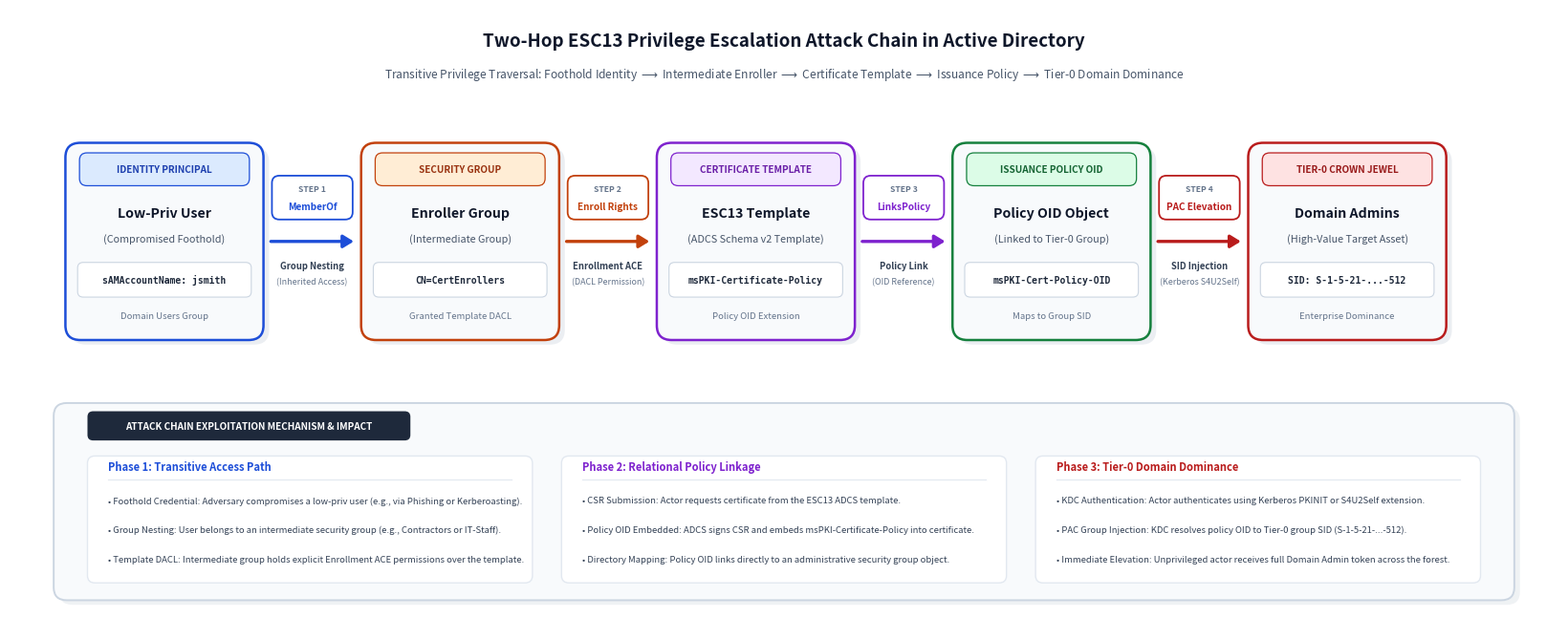

Python code for this plot: (Note: this script raises an exception after producing the figure.)
"""
High-Resolution, Publication-Grade Generator for:
Figure 2.2: Two-Hop ESC13 Privilege Escalation Attack Chain in Active Directory
"""
import matplotlib.pyplot as plt
import matplotlib.patches as patches

def generate_esc13_diagram(output_path):
    # Set overall canvas size and resolution: 16.5 x 6.8 inches at 300 DPI
    fig, ax = plt.subplots(figsize=(16.5, 6.8), dpi=300)
    ax.set_xlim(0, 16.5)
    ax.set_ylim(0, 6.8)
    ax.axis('off')

    # Card dimensions
    w = 2.05
    h = 2.10
    y_center = 4.25
    y_box = y_center - h / 2  # 3.20

    # 5 Node definitions with curated colors
    nodes = [
        {
            'x': 1.65,
            'bg': '#f8fafc',
            'border': '#1d4ed8',
            'badge': 'IDENTITY PRINCIPAL',
            'badge_bg': '#dbeafe',
            'badge_fg': '#1e40af',
            'title': 'Low-Priv User',
            'role': '(Compromised Foothold)',
            'code': 'sAMAccountName: jsmith',
            'sub': 'Domain Users Group'
        },
        {
            'x': 4.80,
            'bg': '#f8fafc',
            'border': '#c2410c',
            'badge': 'SECURITY GROUP',
            'badge_bg': '#ffedd5',
            'badge_fg': '#9a3412',
            'title': 'Enroller Group',
            'role': '(Intermediate Group)',
            'code': 'CN=CertEnrollers',
            'sub': 'Granted Template DACL'
        },
        {
            'x': 7.95,
            'bg': '#f8fafc',
            'border': '#7e22ce',
            'badge': 'CERTIFICATE TEMPLATE',
            'badge_bg': '#f3e8ff',
            'badge_fg': '#6b21a8',
            'title': 'ESC13 Template',
            'role': '(ADCS Schema v2 Template)',
            'code': 'msPKI-Certificate-Policy',
            'sub': 'Policy OID Extension'
        },
        {
            'x': 11.10,
            'bg': '#f8fafc',
            'border': '#15803d',
            'badge': 'ISSUANCE POLICY OID',
            'badge_bg': '#dcfce7',
            'badge_fg': '#166534',
            'title': 'Policy OID Object',
            'role': '(Linked to Tier-0 Group)',
            'code': 'msPKI-Cert-Policy-OID',
            'sub': 'Maps to Group SID'
        },
        {
            'x': 14.25,
            'bg': '#f8fafc',
            'border': '#b91c1c',
            'badge': 'TIER-0 CROWN JEWEL',
            'badge_bg': '#fee2e2',
            'badge_fg': '#991b1b',
            'title': 'Domain Admins',
            'role': '(High-Value Target Asset)',
            'code': 'SID: S-1-5-21-...-512',
            'sub': 'Enterprise Dominance'
        }
    ]

    # Draw Nodes with Drop Shadow and Structured Internal Layout
    for n in nodes:
        xc = n['x']
        # 1. Subtle drop shadow
        shadow = patches.FancyBboxPatch(
            (xc - w/2 + 0.06, y_box - 0.05), w, h,
            boxstyle="round,pad=0.03,rounding_size=0.16",
            facecolor='#94a3b8', alpha=0.18, edgecolor='none', zorder=1
        )
        ax.add_patch(shadow)

        # 2. Main Card Body
        card = patches.FancyBboxPatch(
            (xc - w/2, y_box), w, h,
            boxstyle="round,pad=0.03,rounding_size=0.16",
            facecolor=n['bg'], edgecolor=n['border'], linewidth=1.8, zorder=2
        )
        ax.add_patch(card)

        # 3. Top Category Badge Header
        badge_w = w - 0.28
        badge_h = 0.32
        badge_y = y_box + h - 0.42
        badge = patches.FancyBboxPatch(
            (xc - badge_w/2, badge_y), badge_w, badge_h,
            boxstyle="round,pad=0.02,rounding_size=0.08",
            facecolor=n['badge_bg'], edgecolor=n['border'], linewidth=0.9, zorder=3
        )
        ax.add_patch(badge)
        ax.text(xc, badge_y + badge_h/2, n['badge'],
                ha='center', va='center', fontsize=7.2, weight='bold',
                color=n['badge_fg'], zorder=4)

        # 4. Main Title
        ax.text(xc, y_box + h - 0.74, n['title'],
                ha='center', va='center', fontsize=10.2, weight='bold',
                color='#0f172a', zorder=4)

        # 5. Role / Description
        ax.text(xc, y_box + h - 1.02, n['role'],
                ha='center', va='center', fontsize=7.8, style='normal',
                color='#475569', zorder=4)

        # 6. Technical / LDAP detail badge at bottom of card
        detail_w = w - 0.24
        detail_h = 0.34
        detail_y = y_box + 0.46
        detail_box = patches.FancyBboxPatch(
            (xc - detail_w/2, detail_y), detail_w, detail_h,
            boxstyle="round,pad=0.02,rounding_size=0.06",
            facecolor='#ffffff', edgecolor='#cbd5e1', linewidth=0.8, zorder=3
        )
        ax.add_patch(detail_box)
        ax.text(xc, detail_y + detail_h/2, n['code'],
                ha='center', va='center', fontsize=7.0, family='monospace', weight='bold',
                color='#1e293b', zorder=4)

        # 7. Sub-attribute label
        ax.text(xc, y_box + 0.24, n['sub'],
                ha='center', va='center', fontsize=6.9, style='italic',
                color='#64748b', zorder=4)

    # 4 Transition Edges with Arrows & Step Badges
    # Generous gap: 3.15 - 2.05 = 1.10 units
    edges = [
        {
            'x_start': nodes[0]['x'] + w/2 + 0.08,
            'x_end': nodes[1]['x'] - w/2 - 0.08,
            'color': '#1d4ed8',
            'step_num': 'STEP 1',
            'step_name': 'MemberOf',
            'desc_1': 'Group Nesting',
            'desc_2': '(Inherited Access)'
        },
        {
            'x_start': nodes[1]['x'] + w/2 + 0.08,
            'x_end': nodes[2]['x'] - w/2 - 0.08,
            'color': '#c2410c',
            'step_num': 'STEP 2',
            'step_name': 'Enroll Rights',
            'desc_1': 'Enrollment ACE',
            'desc_2': '(DACL Permission)'
        },
        {
            'x_start': nodes[2]['x'] + w/2 + 0.08,
            'x_end': nodes[3]['x'] - w/2 - 0.08,
            'color': '#7e22ce',
            'step_num': 'STEP 3',
            'step_name': 'LinksPolicy',
            'desc_1': 'Policy Link',
            'desc_2': '(OID Reference)'
        },
        {
            'x_start': nodes[3]['x'] + w/2 + 0.08,
            'x_end': nodes[4]['x'] - w/2 - 0.08,
            'color': '#b91c1c',
            'step_num': 'STEP 4',
            'step_name': 'PAC Elevation',
            'desc_1': 'SID Injection',
            'desc_2': '(Kerberos S4U2Self)'
        }
    ]

    for e in edges:
        xs = e['x_start']
        xe = e['x_end']
        xm = (xs + xe) / 2
        y_arrow = y_center

        # Arrow stroke with polished styling
        ax.annotate(
            '', xy=(xe, y_arrow), xytext=(xs, y_arrow),
            arrowprops=dict(
                arrowstyle="-|>,head_width=0.40,head_length=0.65",
                color=e['color'], lw=2.4
            ),
            zorder=5
        )

        # Step Pill above arrow
        pill_w = 0.82
        pill_h = 0.44
        pill_y = y_arrow + 0.26
        pill = patches.FancyBboxPatch(
            (xm - pill_w/2, pill_y), pill_w, pill_h,
            boxstyle="round,pad=0.02,rounding_size=0.08",
            facecolor='#ffffff', edgecolor=e['color'], linewidth=1.3, zorder=6
        )
        ax.add_patch(pill)
        ax.text(xm, pill_y + pill_h*0.72, e['step_num'],
                ha='center', va='center', fontsize=6.2, weight='bold',
                color='#64748b', zorder=7)
        ax.text(xm, pill_y + pill_h*0.28, e['step_name'],
                ha='center', va='center', fontsize=7.2, weight='bold',
                color=e['color'], zorder=7)

        # Mechanism label below arrow
        ax.text(xm, y_arrow - 0.26, e['desc_1'],
                ha='center', va='center', fontsize=6.8, weight='bold',
                color='#334155', zorder=6)
        ax.text(xm, y_arrow - 0.44, e['desc_2'],
                ha='center', va='center', fontsize=6.4, style='italic',
                color='#64748b', zorder=6)

    # Professional Title & Context Header
    ax.text(8.25, 6.45, 'Two-Hop ESC13 Privilege Escalation Attack Chain in Active Directory',
            ha='center', va='center', fontsize=13.5, weight='bold', color='#0f172a')
    ax.text(8.25, 6.08, 'Transitive Privilege Traversal: Foothold Identity $\\longrightarrow$ Intermediate Enroller $\\longrightarrow$ Certificate Template $\\longrightarrow$ Issuance Policy $\\longrightarrow$ Tier-0 Domain Dominance',
            ha='center', va='center', fontsize=8.6, color='#475569')

    # Explanatory Bottom Callout: 3-column structured architecture container
    callout_w = 15.5
    callout_h = 2.10
    callout_x = (16.5 - callout_w) / 2
    callout_y = 0.35

    # Callout drop shadow
    callout_shadow = patches.FancyBboxPatch(
        (callout_x + 0.06, callout_y - 0.05), callout_w, callout_h,
        boxstyle="round,pad=0.03,rounding_size=0.14",
        facecolor='#94a3b8', alpha=0.14, edgecolor='none', zorder=1
    )
    ax.add_patch(callout_shadow)

    # Callout main box
    callout_box = patches.FancyBboxPatch(
        (callout_x, callout_y), callout_w, callout_h,
        boxstyle="round,pad=0.03,rounding_size=0.14",
        facecolor='#f8fafc', edgecolor='#cbd5e1', linewidth=1.4, zorder=2
    )
    ax.add_patch(callout_box)

    # Callout Header Badge
    tag_box = patches.FancyBboxPatch(
        (callout_x + 0.35, callout_y + callout_h - 0.36), 3.4, 0.28,
        boxstyle="round,pad=0.02,rounding_size=0.06",
        facecolor='#1e293b', edgecolor='none', zorder=3
    )
    ax.add_patch(tag_box)
    ax.text(callout_x + 0.35 + 1.7, callout_y + callout_h - 0.22,
            'ATTACK CHAIN EXPLOITATION MECHANISM & IMPACT', ha='center', va='center',
            fontsize=7.2, weight='bold', color='#ffffff', zorder=4)

    # 3-Column Structured Breakdown
    col_w = 4.70
    col_gap = 0.35
    col_y_top = callout_y + callout_h - 0.55
    col_h = 1.35

    columns_data = [
        {
            'x': callout_x + 0.35,
            'title': 'Phase 1: Transitive Access Path',
            'color': '#1d4ed8',
            'lines': [
                '• Foothold Credential: Adversary compromises a low-priv user (e.g., via Phishing or Kerberoasting).',
                '• Group Nesting: User belongs to an intermediate security group (e.g., Contractors or IT-Staff).',
                '• Template DACL: Intermediate group holds explicit Enrollment ACE permissions over the template.'
            ]
        },
        {
            'x': callout_x + 0.35 + col_w + col_gap,
            'title': 'Phase 2: Relational Policy Linkage',
            'color': '#7e22ce',
            'lines': [
                '• CSR Submission: Actor requests certificate from the ESC13 ADCS template.',
                '• Policy OID Embedded: ADCS signs CSR and embeds msPKI-Certificate-Policy into certificate.',
                '• Directory Mapping: Policy OID links directly to an administrative security group object.'
            ]
        },
        {
            'x': callout_x + 0.35 + (col_w + col_gap)*2,
            'title': 'Phase 3: Tier-0 Domain Dominance',
            'color': '#b91c1c',
            'lines': [
                '• KDC Authentication: Actor authenticates using Kerberos PKINIT or S4U2Self extension.',
                '• PAC Group Injection: KDC resolves policy OID to Tier-0 group SID (S-1-5-21-...-512).',
                '• Immediate Elevation: Unprivileged actor receives full Domain Admin token across the forest.'
            ]
        }
    ]

    for col in columns_data:
        cx = col['x']
        # Column container card
        col_box = patches.FancyBboxPatch(
            (cx, callout_y + 0.18), col_w, col_h,
            boxstyle="round,pad=0.02,rounding_size=0.08",
            facecolor='#ffffff', edgecolor='#e2e8f0', linewidth=1.0, zorder=3
        )
        ax.add_patch(col_box)

        # Column Title
        ax.text(cx + 0.20, col_y_top - 0.12, col['title'],
                ha='left', va='center', fontsize=8.0, weight='bold',
                color=col['color'], zorder=4)

        # Divider line
        ax.plot([cx + 0.20, cx + col_w - 0.20], [col_y_top - 0.26, col_y_top - 0.26],
                color='#e2e8f0', lw=0.8, zorder=4)

        # Lines of text
        ly = col_y_top - 0.44
        for line in col['lines']:
            # Word-wrapped inside column width
            ax.text(cx + 0.20, ly, line,
                    ha='left', va='top', fontsize=6.8, color='#334155', linespacing=1.2,
                    wrap=True, zorder=4)
            ly -= 0.32

    plt.tight_layout()
    plt.savefig(output_path, bbox_inches='tight', dpi=300)
    plt.close()
    print(f"Successfully generated {output_path}")

if __name__ == '__main__':
    generate_esc13_diagram('/home/hs32/Desktop/GOAD/thesis_paper/figures/esc13_attack_path_diagram.png')
